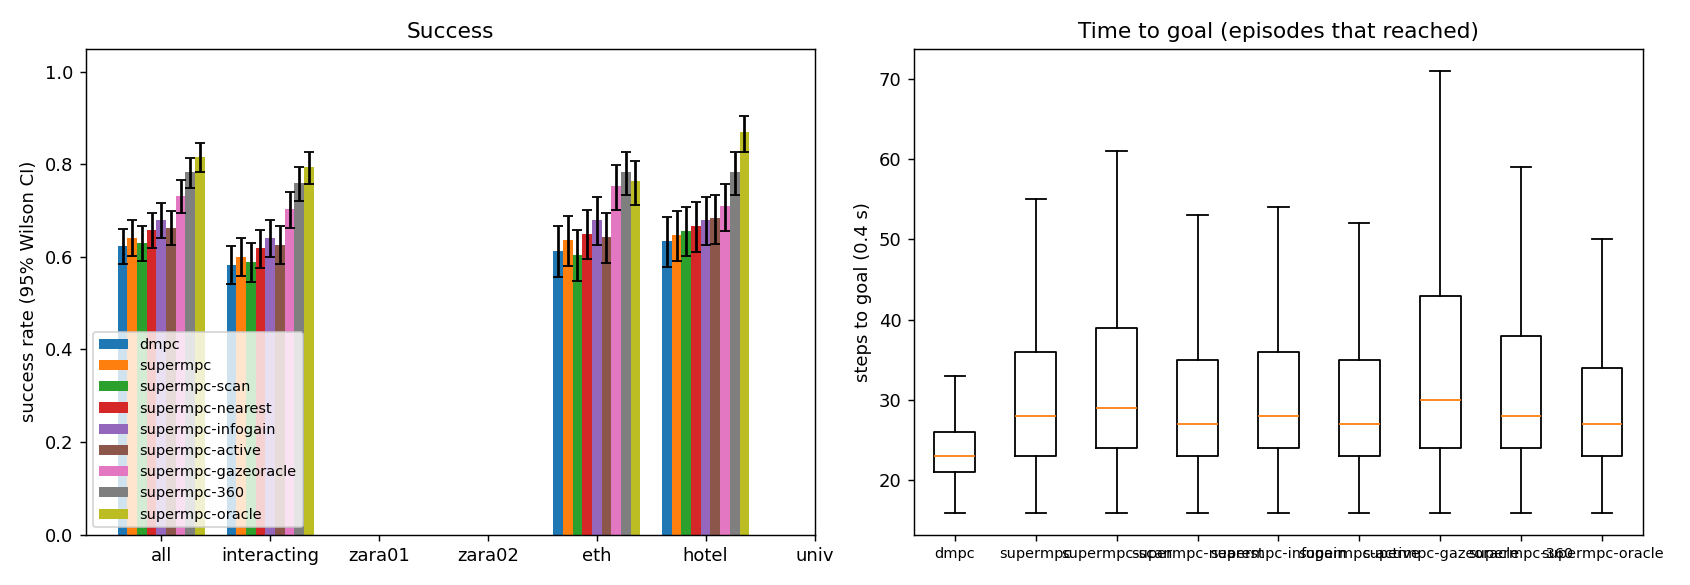

Data behind this chart, as committed beside it:
scene, episode, frame, start_x, start_y, goal_x, goal_y, path_peds, surge, planner, success, reached, collisions, coll_tracked, coll_untracked, coll_stopped, steps, min_clearance, coverage, solve_ms, failures, slack_steps, unseen_slack_steps, coll_spawn
eth, 0, 6845, 6.859, 11.0, 6.859, -1.0, 12, 0, dmpc, 0, 1, 2, 2, 0, 0, 25, -0.1624, 0.3895, 27.14, 0, 1, 0, 0
eth, 1, 6917, 6.575, -1.0, 6.575, 11.0, 9, 0, dmpc, 1, 1, 0, 0, 0, 0, 23, 1.12, 0.7, 23.18, 0, 0, 0, 0
eth, 1, 6917, 6.575, -1.0, 6.575, 11.0, 9, 0, supermpc-scan, 1, 1, 0, 0, 0, 0, 24, 1.218, 0.6406, 40.18, 0, 0, 6, 0
eth, 1, 6917, 6.575, -1.0, 6.575, 11.0, 9, 0, supermpc, 0, 1, 1, 0, 1, 0, 30, -0.3673, 0.3611, 35.05, 0, 0, 6, 0
eth, 1, 6917, 6.575, -1.0, 6.575, 11.0, 9, 0, supermpc-nearest, 1, 1, 0, 0, 0, 0, 34, 0.5048, 0.4107, 40.94, 0, 0, 10, 0
eth, 0, 6845, 6.859, 11.0, 6.859, -1.0, 12, 0, supermpc-oracle, 1, 1, 0, 0, 0, 0, 33, 0.4025, 1.0, 38, 0, 7, 0, 0
eth, 0, 6845, 6.859, 11.0, 6.859, -1.0, 12, 0, supermpc-nearest, 0, 1, 1, 0, 1, 0, 36, -0.3019, 0.5704, 53.13, 0, 6, 12, 0
eth, 0, 6845, 6.859, 11.0, 6.859, -1.0, 12, 0, supermpc-scan, 0, 1, 1, 1, 0, 0, 38, -0.1536, 0.5935, 48.67, 0, 7, 9, 0
eth, 0, 6845, 6.859, 11.0, 6.859, -1.0, 12, 0, supermpc, 1, 1, 0, 0, 0, 0, 40, 0.006333, 0.4785, 49.48, 0, 5, 8, 0
eth, 0, 6845, 6.859, 11.0, 6.859, -1.0, 12, 0, supermpc-gazeoracle, 0, 1, 1, 1, 0, 0, 42, -0.4856, 0.7323, 50.27, 0, 10, 14, 0
eth, 2, 8661, 4.436, -1.0, 4.436, 11.0, 4, 0, dmpc, 1, 1, 0, 0, 0, 0, 32, 1.136, 0.9259, 20.97, 0, 0, 0, 0
eth, 0, 6845, 6.859, 11.0, 6.859, -1.0, 12, 0, supermpc-360, 1, 1, 0, 0, 0, 0, 39, 0.03575, 0.9301, 63.76, 0, 12, 13, 0
eth, 1, 6917, 6.575, -1.0, 6.575, 11.0, 9, 0, supermpc-360, 1, 1, 0, 0, 0, 0, 26, 1.227, 0.975, 41.42, 0, 2, 1, 0
eth, 1, 6917, 6.575, -1.0, 6.575, 11.0, 9, 0, supermpc-gazeoracle, 1, 1, 0, 0, 0, 0, 28, 0.7428, 0.8854, 52.11, 0, 1, 6, 0
eth, 1, 6917, 6.575, -1.0, 6.575, 11.0, 9, 0, supermpc-oracle, 1, 1, 0, 0, 0, 0, 23, 1.142, 1.0, 33.22, 0, 0, 0, 0
eth, 1, 6917, 6.575, -1.0, 6.575, 11.0, 9, 0, supermpc-infogain, 1, 1, 0, 0, 0, 0, 25, 1.676, 0.6471, 88.92, 0, 0, 6, 0
eth, 2, 8661, 4.436, -1.0, 4.436, 11.0, 4, 0, supermpc, 1, 1, 0, 0, 0, 0, 42, 2.233, 0.34, 28.95, 0, 0, 9, 0
eth, 2, 8661, 4.436, -1.0, 4.436, 11.0, 4, 0, supermpc-nearest, 1, 1, 0, 0, 0, 0, 40, 2.15, 0.25, 28.09, 0, 0, 11, 0
eth, 1, 6917, 6.575, -1.0, 6.575, 11.0, 9, 0, supermpc-active, 1, 1, 0, 0, 0, 0, 25, 1.674, 0.6275, 103.6, 0, 0, 3, 0
eth, 3, 9039, 5.419, -1.0, 5.419, 11.0, 14, 0, dmpc, 0, 1, 2, 0, 2, 0, 27, -0.184, 0.34, 21.71, 0, 0, 0, 0
eth, 0, 6845, 6.859, 11.0, 6.859, -1.0, 12, 0, supermpc-infogain, 0, 1, 1, 1, 0, 0, 31, -0.203, 0.6529, 123.8, 0, 5, 7, 0
eth, 2, 8661, 4.436, -1.0, 4.436, 11.0, 4, 0, supermpc-scan, 1, 1, 0, 0, 0, 0, 40, 1.84, 0.8406, 35.33, 0, 0, 7, 0
eth, 0, 6845, 6.859, 11.0, 6.859, -1.0, 12, 0, supermpc-active, 0, 1, 1, 1, 0, 0, 37, -0.3642, 0.4489, 106, 0, 6, 10, 0
eth, 2, 8661, 4.436, -1.0, 4.436, 11.0, 4, 0, supermpc-gazeoracle, 1, 1, 0, 0, 0, 0, 45, 2.301, 0.3889, 27.88, 0, 1, 14, 0
eth, 2, 8661, 4.436, -1.0, 4.436, 11.0, 4, 0, supermpc-360, 1, 1, 0, 0, 0, 0, 40, 2.161, 0.8182, 27.72, 0, 0, 7, 0
eth, 2, 8661, 4.436, -1.0, 4.436, 11.0, 4, 0, supermpc-oracle, 1, 1, 0, 0, 0, 0, 41, 1.785, 1.0, 25.23, 0, 0, 0, 0
eth, 4, 10737, 8.375, 11.0, 8.375, -1.0, 15, 0, dmpc, 1, 1, 0, 0, 0, 0, 25, 0.09911, 0.2348, 19.97, 0, 0, 0, 0
eth, 3, 9039, 5.419, -1.0, 5.419, 11.0, 14, 0, supermpc-oracle, 0, 1, 1, 1, 0, 0, 31, -0.03764, 1.0, 34.01, 0, 6, 5, 0
eth, 3, 9039, 5.419, -1.0, 5.419, 11.0, 14, 0, supermpc, 1, 1, 0, 0, 0, 0, 43, 0.09298, 0.4167, 48.87, 0, 4, 17, 0
eth, 4, 10737, 8.375, 11.0, 8.375, -1.0, 15, 0, supermpc, 0, 1, 1, 0, 1, 0, 26, -0.1541, 0.2717, 38.5, 0, 4, 7, 0
eth, 2, 8661, 4.436, -1.0, 4.436, 11.0, 4, 0, supermpc-active, 1, 1, 0, 0, 0, 0, 41, 2.007, 0.2292, 73.41, 0, 0, 7, 0
eth, 3, 9039, 5.419, -1.0, 5.419, 11.0, 14, 0, supermpc-scan, 0, 1, 1, 1, 0, 0, 47, -0.0156, 0.5732, 43.14, 0, 10, 17, 0
eth, 2, 8661, 4.436, -1.0, 4.436, 11.0, 4, 0, supermpc-infogain, 1, 1, 0, 0, 0, 0, 41, 2.21, 0.8478, 87.2, 0, 0, 8, 0
eth, 3, 9039, 5.419, -1.0, 5.419, 11.0, 14, 0, supermpc-nearest, 0, 1, 1, 1, 0, 0, 39, -0.3288, 0.7879, 59.72, 0, 10, 12, 0
eth, 4, 10737, 8.375, 11.0, 8.375, -1.0, 15, 0, supermpc-scan, 0, 1, 2, 1, 1, 0, 27, -0.3211, 0.3958, 44.27, 0, 7, 6, 0
eth, 5, 9741, 7.572, -1.0, 7.572, 11.0, 6, 0, dmpc, 0, 1, 3, 3, 0, 0, 26, -0.1834, 0.875, 25.4, 0, 2, 0, 0
eth, 3, 9039, 5.419, -1.0, 5.419, 11.0, 14, 0, supermpc-360, 1, 1, 0, 0, 0, 0, 61, 0.5622, 0.9709, 43.63, 0, 4, 17, 0
eth, 4, 10737, 8.375, 11.0, 8.375, -1.0, 15, 0, supermpc-nearest, 0, 1, 2, 2, 0, 0, 35, -0.4329, 0.5591, 54.75, 0, 12, 14, 0
eth, 4, 10737, 8.375, 11.0, 8.375, -1.0, 15, 0, supermpc-oracle, 1, 1, 0, 0, 0, 0, 27, 0.7934, 1.0, 37.04, 0, 6, 11, 0
eth, 5, 9741, 7.572, -1.0, 7.572, 11.0, 6, 0, supermpc-scan, 1, 1, 0, 0, 0, 0, 35, 0.543, 0.2133, 39.33, 0, 5, 4, 0
eth, 5, 9741, 7.572, -1.0, 7.572, 11.0, 6, 0, supermpc, 1, 1, 0, 0, 0, 0, 35, 1.325, 0.2901, 46.98, 0, 4, 10, 0
eth, 3, 9039, 5.419, -1.0, 5.419, 11.0, 14, 0, supermpc-gazeoracle, 1, 1, 0, 0, 0, 0, 81, 0.1964, 0.5949, 50.06, 0, 5, 33, 0
eth, 3, 9039, 5.419, -1.0, 5.419, 11.0, 14, 0, supermpc-active, 1, 1, 0, 0, 0, 0, 45, 0.3408, 0.569, 96.27, 0, 3, 10, 0
eth, 4, 10737, 8.375, 11.0, 8.375, -1.0, 15, 0, supermpc-active, 0, 1, 1, 1, 0, 0, 27, -0.2121, 0.3785, 88.03, 0, 8, 4, 0
eth, 6, 8091, 9.315, 11.0, 9.315, -1.0, 4, 0, dmpc, 1, 1, 0, 0, 0, 0, 25, 2.971, 0.0, 21.29, 0, 0, 0, 0
eth, 4, 10737, 8.375, 11.0, 8.375, -1.0, 15, 0, supermpc-360, 1, 1, 0, 0, 0, 0, 50, 0.1048, 0.8516, 50.68, 0, 8, 12, 0
eth, 4, 10737, 8.375, 11.0, 8.375, -1.0, 15, 0, supermpc-gazeoracle, 0, 1, 1, 1, 0, 0, 56, -0.4434, 0.5427, 49.35, 0, 10, 12, 0
eth, 6, 8091, 9.315, 11.0, 9.315, -1.0, 4, 0, supermpc, 1, 1, 0, 0, 0, 0, 26, 2.895, 0.0, 25.35, 0, 0, 3, 0
eth, 3, 9039, 5.419, -1.0, 5.419, 11.0, 14, 0, supermpc-infogain, 0, 1, 2, 1, 1, 0, 50, -0.3149, 0.8009, 124.4, 0, 8, 17, 0
eth, 4, 10737, 8.375, 11.0, 8.375, -1.0, 15, 0, supermpc-infogain, 1, 1, 0, 0, 0, 0, 33, 0.3552, 0.4539, 116.3, 0, 9, 13, 0
eth, 5, 9741, 7.572, -1.0, 7.572, 11.0, 6, 0, supermpc-oracle, 1, 1, 0, 0, 0, 0, 28, 0.4942, 1.0, 34.87, 0, 1, 0, 0
eth, 6, 8091, 9.315, 11.0, 9.315, -1.0, 4, 0, supermpc-scan, 1, 1, 0, 0, 0, 0, 26, 2.873, 0.0, 24.8, 0, 0, 5, 0
eth, 5, 9741, 7.572, -1.0, 7.572, 11.0, 6, 0, supermpc-360, 1, 1, 0, 0, 0, 0, 36, 0.6749, 0.9359, 37.2, 0, 1, 8, 0
eth, 6, 8091, 9.315, 11.0, 9.315, -1.0, 4, 0, supermpc-nearest, 1, 1, 0, 0, 0, 0, 26, 2.895, 0.0, 24.04, 0, 0, 3, 0
eth, 5, 9741, 7.572, -1.0, 7.572, 11.0, 6, 0, supermpc-gazeoracle, 1, 1, 0, 0, 0, 0, 47, 0.1725, 0.7599, 46.48, 0, 4, 14, 0
eth, 6, 8091, 9.315, 11.0, 9.315, -1.0, 4, 0, supermpc-gazeoracle, 1, 1, 0, 0, 0, 0, 26, 2.895, 0.0, 24.86, 0, 0, 3, 0
eth, 6, 8091, 9.315, 11.0, 9.315, -1.0, 4, 0, supermpc-360, 1, 1, 0, 0, 0, 0, 25, 2.905, 1.0, 24.38, 0, 0, 4, 0
eth, 7, 11205, 8.715, 11.0, 8.715, -1.0, 16, 0, dmpc, 0, 1, 2, 2, 0, 0, 26, -0.3279, 0.85, 27.41, 0, 3, 0, 0
eth, 6, 8091, 9.315, 11.0, 9.315, -1.0, 4, 0, supermpc-oracle, 1, 1, 0, 0, 0, 0, 26, 2.834, 1.0, 22.66, 0, 0, 2, 0
eth, 6, 8091, 9.315, 11.0, 9.315, -1.0, 4, 0, supermpc-active, 1, 1, 0, 0, 0, 0, 26, 2.974, 0.0, 54.89, 0, 0, 4, 0
... 5,340 more rows
